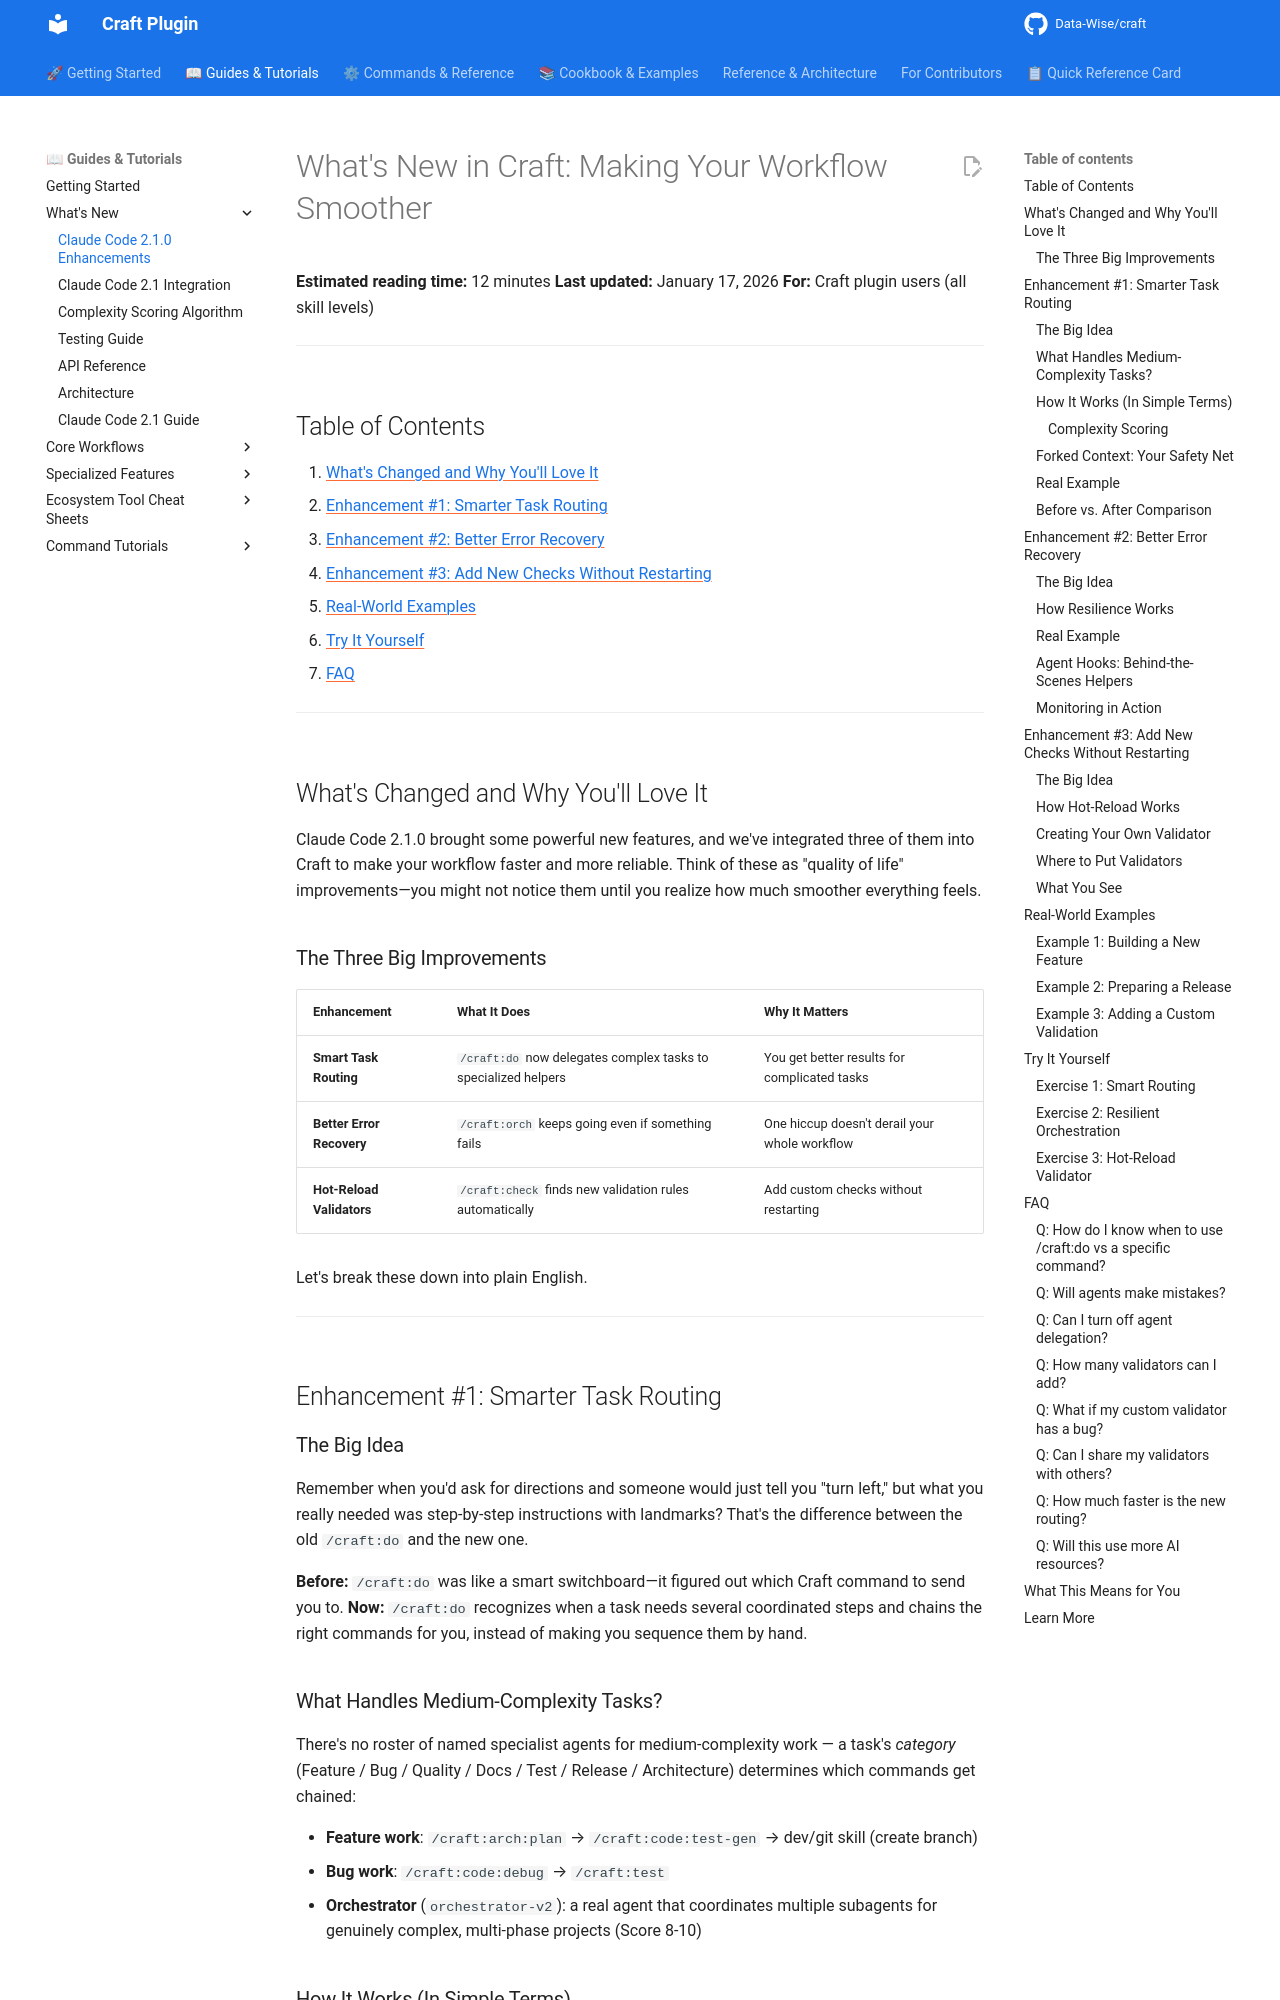

repository: Data-Wise/craft · page: tutorials/TUTORIAL-claude-code-2.1-enhancements/index.html · generator: mkdocs

# What's New in Craft: Making Your Workflow Smoother

**Estimated reading time:** 12 minutes
**Last updated:** January 17, 2026
**For:** Craft plugin users (all skill levels)

---

## Table of Contents

1. [What's Changed and Why You'll Love It](#whats-changed-and-why-youll-love-it)
2. [Enhancement #1: Smarter Task Routing](#enhancement-1-smarter-task-routing)
3. [Enhancement #2: Better Error Recovery](#enhancement-2-better-error-recovery)
4. [Enhancement #3: Add New Checks Without Restarting](#enhancement-3-add-new-checks-without-restarting)
5. [Real-World Examples](#real-world-examples)
6. [Try It Yourself](#try-it-yourself)
7. [FAQ](#faq)

---

## What's Changed and Why You'll Love It

Claude Code 2.1.0 brought some powerful new features, and we've integrated three of them into Craft to make your workflow faster and more reliable. Think of these as "quality of life" improvements—you might not notice them until you realize how much smoother everything feels.

### The Three Big Improvements

| Enhancement | What It Does | Why It Matters |
|------------|--------------|----------------|
| **Smart Task Routing** | `/craft:do` now delegates complex tasks to specialized helpers | You get better results for complicated tasks |
| **Better Error Recovery** | `/craft:orch` keeps going even if something fails | One hiccup doesn't derail your whole workflow |
| **Hot-Reload Validators** | `/craft:check` finds new validation rules automatically | Add custom checks without restarting |

Let's break these down into plain English.

---

## Enhancement #1: Smarter Task Routing

### The Big Idea

Remember when you'd ask for directions and someone would just tell you "turn left," but what you really needed was step-by-step instructions with landmarks? That's the difference between the old `/craft:do` and the new one.

**Before:** `/craft:do` was like a smart switchboard—it figured out which Craft command to send you to.
**Now:** `/craft:do` recognizes when a task needs several coordinated steps and
chains the right commands for you, instead of making you sequence them by hand.
